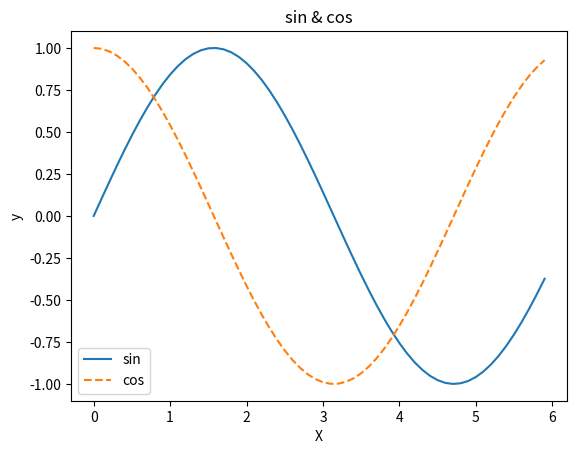

This figure's Python source:
    #[1. 헬로 파이썬]
 #0. numpy
import numpy as np

A=np.array([[1,2], [3,4]])#배열의 정보가 담겨있는 기존 list데이터를 np.array의 인자로.
print(A)#행, 열을 구분해서 가시성있게 출력해준다.
print(A.shape)
print(A.dtype)

 #1. 원소접근
import numpy as np

X=np.array([[51,55], [14,19], [0,4]])
print(X)

X=X.flatten()
print(X)
print(X[np.array([0,2,4])])#인덱스가 0, 2, 4인 원소가져오기
print(X[X>15])#X값이 15가 넘는 항목들만 가져오기

 #2. pyplot의 기능
import numpy as np
import matplotlib.pyplot as plt

x=np.arange(0,6,0.1)
y1=np.sin(x)
y2=np.cos(x)

plt.plot(x,y1, label='sin')#X와Y데이터를 순서대로 넣으면된다.
plt.plot(x,y2, linestyle='--', label='cos')
plt.xlabel('X')
plt.ylabel('y')
plt.title('sin & cos')
plt.legend()#범례 표시하기
plt.show()

    #[2. 퍼셉트론]
 #1. 퍼셉트론의 단순한 구현
#가중치가 각 입력신호가 결과에 주는 영향력을 조절하는 매개변수라면 임계값theta(편향)은 뉴런이 얼마나 쉽게 활성화(1)이 되는가를 조정하는 매개변수이다.
def AND_(x1, x2):
    w1, w2, theta=0.5, 0.5, 0.7
    temp=x1*w1+x2*w2
    if temp<=theta:
        return 0
    elif temp>theta:
        return 1
print(AND_(0,0), AND_(1,0), AND_(0,1), AND_(1,1))
 #2. 가중치와 편향 구현
def AND(x1, x2):
    x=np.array([x1,x2])
    w=np.array([0.5, 0.5])
    b=-0.7#세타를 좌변으로 넘기면 -가 붙기에 기존 bias,7에 -를 붙여 b를 -0.7로 세팅
    temp=np.sum(w*x)+b#np.array의 element-wise(원소수동일)를 이용한 입력값과 가중치의 곱. 그리고 더해진 편향.
    if temp<=0:#세타를 넘겨 활성화 기준은 0
        return 0
    else:
        return 1
def NAND(x1, x2):
    x=np.array([x1, x2])
    w=np.array([-0.5, -0.5])
    b=0.7
    temp=np.sum(x*w+b)
    if temp<=0:
        return 0
    else:
        return 1
def OR(x1,x2):
    x=np.array([x1,x2])
    w=np.array([0.5, 0.5])
    b=-0.2
    temp=np.sum(w*x)+b
    if temp<=0:
        return 0
    else:
        return 1

 #3. 퍼셉트론의 한계 및 극복: 하나의 perceptron은 결국 linear graph이기에 단층 퍼셉트론으로는 비선형 영역을 분리할 수 없다.
def XOR(x1, x2):
    s1=NAND(x1,x2)
    s2=OR(x1,x2)
    y=AND(s1,s2)#NAND와 OR의 출력을 AND의 입력으로
    return y
print(XOR(0,0),XOR(0,1),XOR(0,1),XOR(1,1))
#그런데 NAND게이트의 조합으로 게이트를 넘어 반가산기, 전가산기, 산술논리장치(ALU), CPU즉 사실상 컴퓨터를 만들 수 있다.
